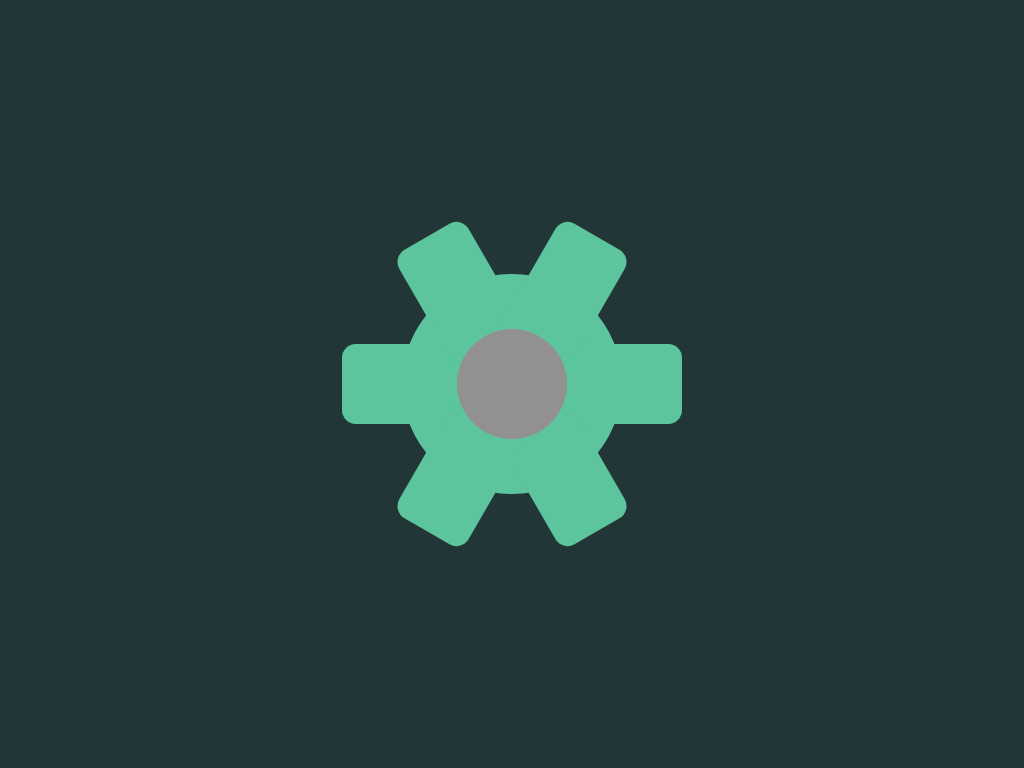

Reproduce this picture with HTML and CSS.

<!-- file: index.html -->
<!DOCTYPE html>
<html>
    <head>
        <link rel="stylesheet" href="style.css">
    </head>
    <body>
        <div class="gear">
            <div class="bar"></div>
            <div class="bar"></div>
            <div class="bar"></div>
            <div class="gear-inner"></div>
        </div>

    </body>
</html>

/* file: style.css */
* {
    box-sizing: border-box !important;
}

body {
    margin: 0;
    padding: 0;
    background: #233637;
    height: 100vh;
    display: flex;
    justify-content: center;
    align-items: center;
}

html {
    font-size: 125%;
}

.gear {
    width: 11rem;
    height: 11rem;
    background-color: #5dc59d;
    border-radius: 50%;
    animation: spin 1.4s linear infinite;
}

.gear-inner {
    position: absolute;
    width: 5.5rem;
    height: 5.5rem;
    background-color: rgb(145, 145, 145);
    border-radius: 50%;
    top: 50%;
    left: 50%;
    transform: translate(-50%, -50%);
}

.bar {
    width: 17rem;
    height: 4rem;
    background-color: #5dc59d;
    border-radius: .7rem;
    top: 50%;
    left: 50%;
    transform: translate(-50%, -50%);
    position: absolute;
}

.bar:nth-child(2) {
    transform: translate(-50%, -50%) rotate(60deg);
}

.bar:nth-child(3) {
    transform: translate(-50%, -50%) rotate(-60deg);
}

@keyframes spin {
    0% { transform: translate(-50%, -50%) rotate(0deg); }
    100% { transform: translate(-50%, -50%) rotate(60deg); }
}
